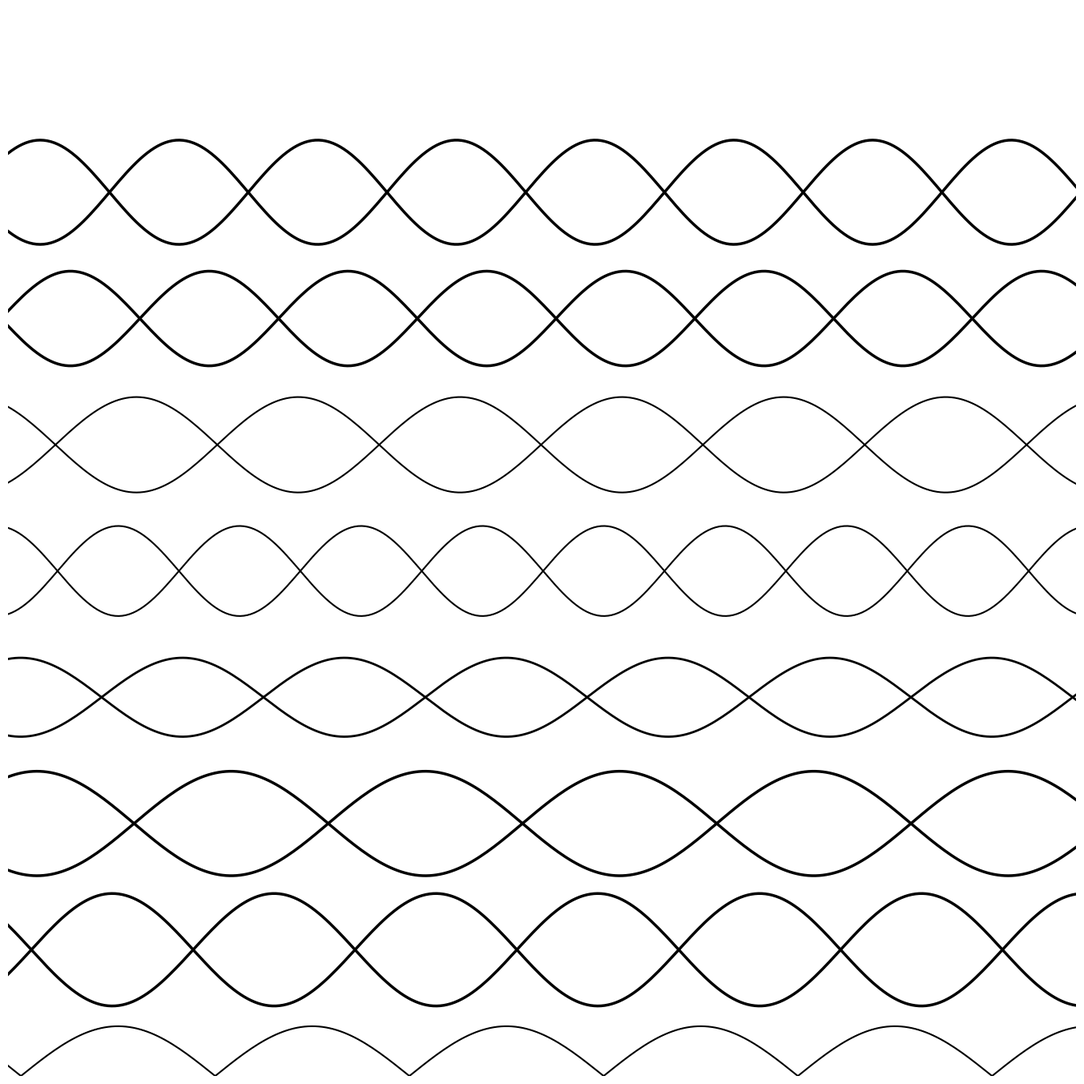

Generate this figure with matplotlib:
import numpy as np
import matplotlib.pyplot as plt
from pathlib import Path
from datetime import datetime

SIZE = 4000
DPI = 300
SEED = 42
DATE = datetime.now().strftime("%d%m%Y")

PNG_DIR = Path("output/png")
SVG_DIR = Path("output/svg")
PNG_DIR.mkdir(parents=True, exist_ok=True)
SVG_DIR.mkdir(parents=True, exist_ok=True)

np.random.seed(SEED)


def setup_ax():
    fig, ax = plt.subplots(figsize=(SIZE/DPI, SIZE/DPI), dpi=DPI)
    fig.subplots_adjust(left=0, right=1, top=1, bottom=0)
    ax.set_facecolor("white")
    ax.set_xlim(-5, 105)
    ax.set_ylim(-5, 105)
    ax.set_aspect("equal")
    ax.axis("off")
    return fig, ax


def save(fig, name):
    png_path = PNG_DIR / f"{name}_{DATE}.png"
    svg_path = SVG_DIR / f"{name}_{DATE}.svg"
    fig.savefig(png_path, dpi=DPI, pad_inches=0, facecolor="white")
    fig.savefig(svg_path, format="svg", pad_inches=0, facecolor="white")
    plt.close(fig)
    print(f"Tersimpan: {png_path} | {svg_path}")
def double_zigzag():
    fig, ax = setup_ax()
    n_pairs = 8
    for i in range(n_pairs):
        y_base = -5 + i * 13
        amp = np.random.uniform(4, 7)
        freq = np.random.randint(5, 9)
        phase = np.random.uniform(0, np.pi)
        lw = np.random.choice([1.5, 2.0, 2.5])
        x = np.linspace(-5, 105, 300)
        y1 = y_base + amp * np.sin(freq * x * np.pi / 100 + phase)
        y2 = y_base + amp * np.sin(freq * x * np.pi / 100 + phase + np.pi)
        ax.plot(x, y1, color="black", linewidth=lw)
        ax.plot(x, y2, color="black", linewidth=lw)
    save(fig, "double_zigzag")


if __name__ == "__main__":
    double_zigzag()
